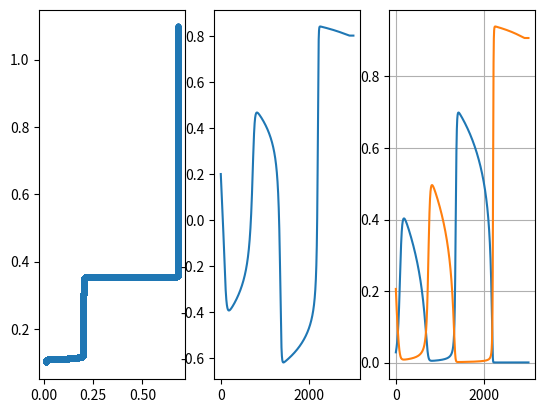
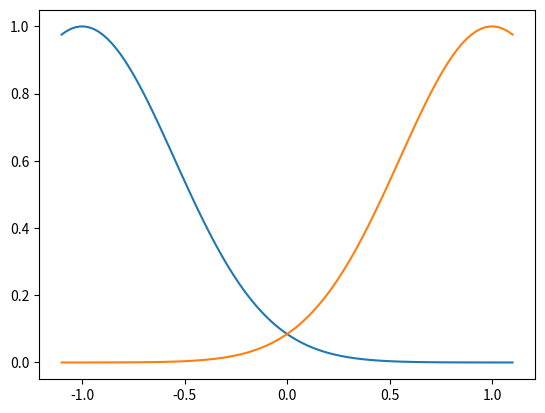

These charts were generated, in order, by the following Python code:
import numpy as np
import matplotlib.pyplot as plt 

rrate = 0.001
a_d = 1.0
b_d = 1.0
# eta1 = lambda rho: np.heaviside(-rho, 0.5)
# eta2 = lambda rho: np.heaviside(rho, 0.5)
g = lambda x: 1./(1. + np.exp(-10*x))
c = 0.45
g1 = lambda x: np.exp(-(x + 1)**2/(2*c**2))
g2 = lambda x: np.exp(-(x - 1)**2/(2*c**2))
eta1 = lambda rho: g1(rho)
eta2 = lambda rho: g2(rho)
alpha = 0.000
fa = lambda a, rho: -alpha*a +rrate*eta1(rho)
fb = lambda b, rho: -alpha*b + rrate*eta2(rho)

drive = lambda x: np.heaviside(x, 0.5)*x

def motivation_map( rho, a, b ):
    L = 0.1
    dU = lambda rho: rho**3 + (a + b - 2.0)*rho/2.0 + (a - b)/2.0
    #noise = np.random.normal(loc = 0.0, scale=self.diff_heat)/np.sqrt(h)
    dRho = -L*dU( rho ) #+ noise

    return dRho


def evolve( T, rho0, a0, b0 ):
    h = 0.01
    N = int(T/h)
    rho = np.zeros(N)    
    t = np.zeros(N)    
    a = np.zeros(N)
    b = np.zeros(N)
    u = np.zeros(N)
    v = np.zeros(N)
    rho[0] = rho0
    t[0] = 0
    a[0] = a0
    b[0] = b0
    u[0] = eta1(rho0)
    v[0] = eta2(rho0)

    for i in range(N-1):
        a[i+1] = a[i] + h*fa( a[i], rho[i] )
        b[i+1] = b[i] + h*fb( b[i], rho[i] )
        # print("a: {}, b: {}".format(drive(a_d - a[i]), drive(b_d - b[i])))
        rho[i+1] = rho[i] + h*motivation_map( rho[i], drive(a_d - a[i]), drive(b_d - b[i]) )
        u[i+1] = eta1( rho[i] )
        v[i+1] = eta2( rho[i] )
        t[i+1] = t[i] + h

    return a, b, rho, u, v, t

a0 = 0.01
b0 = 0.1
r = 0.01
rho0 = 0.2

a, b, rho, u, v, t = evolve( 3000, rho0, a0, b0 )


fig, ax = plt.subplots(1, 3)
# U1 = lambda rho, a, b: (rho - 1)**2*(rho + 1)**2 + a*(rho + 1)**2 + b*(rho - 1)**2
# U2 = lambda rho, a, b: rho**4 + 1 + (a-1)*rho**2 + (a-b)*rho + a + (b-1)*rho**2 + (a - b)*rho + b
# P1 = lambda rho, a, b: (a + b -2)*rho**2 + 2*(a-b)*rho + a + b + 1 #
# P2 = lambda rho, a, b: a*(rho + (a-b-2)/(2*a))**2 + a - (a-b)**2/(4*a) + 1.5
rhos = np.linspace(-1.1,1.1,100)
# F = lambda rho: rho**3 + m*rho + k
# Fl = lambda rho: m*rho + k
# plt.plot( rhos, F(rhos))
# plt.plot( rhos, Fl(rhos))
# plt.plot( rhos, U1(rhos, a, b) )
# plt.plot( rhos, P1(rhos, a, b) )
# plt.plot( rhos, P2(rhos, a, b) )
ax[0].plot( a, b, '.-' )
plt.grid()
ax[1].plot(t, rho)
ax[2].plot(t, u)
ax[2].plot(t, v)

plt.figure()
plt.plot(rhos, g1(rhos))
plt.plot(rhos, g2(rhos))
plt.show()
